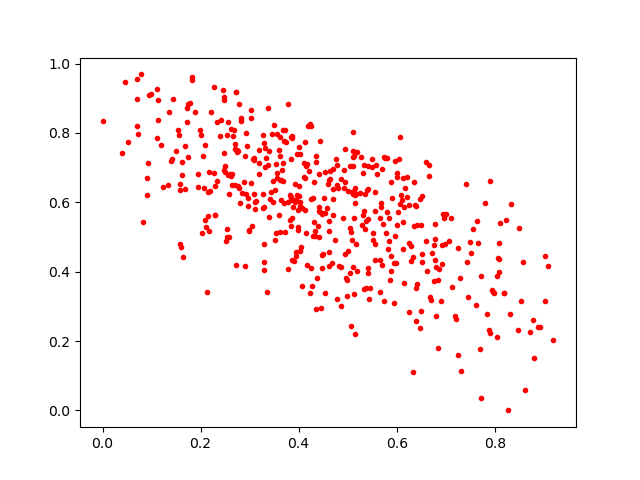

The file beside this chart, header and first rows:
0.8918644, 0.24145028
0.05238, 0.7727
0.3537, 0.5119
0.2987, 0.5209
0.3318, 0.7017
0.5176, 0.6246
0.5549, 0.5736
0.5568, 0.4795
0.3645, 0.6064
0.3374, 0.872
0.0923, 0.7142
0.5767, 0.7285
0.6473, 0.2366
0.5898, 0.6135
0.2569, 0.8307
0.4157, 0.512
0.4153, 0.7059
0.1827, 0.954
0.274, 0.7514
0.5178, 0.4809
0.3597, 0.7501
0.3996, 0.5281
0.3407, 0.6101
0.1233, 0.6435
0.205, 0.7327
0.606, 0.5946
0.6597, 0.4891
0.5669, 0.5543
0.4825, 0.4176
0.3034, 0.655
0.2013, 0.7952
0.5505, 0.7021
0.7974, 0.3411
0.5703, 0.4199
0.5985, 0.4257
0.06954, 0.8197
0.6338, 0.4432
0.4984, 0.3301
0.6118, 0.5424
0.28, 0.5976
0.2623, 0.6768
0.566, 0.4348
0.3185, 0.6824
0.4406, 0.6824
0.1106, 0.9276
0.5675, 0.597
0.3182, 0.712
0.6008, 0.6847
0.6388, 0.5883
0.1568, 0.7949
0.3792, 0.8827
0.3901, 0.4316
0.4377, 0.3816
0.7843, 0.2793
0.1397, 0.7203
0.2921, 0.801
0.6672, 0.327
0.2762, 0.7466
0.4638, 0.6682
0.5836, 0.4874
0.4468, 0.4106
... 438 more rows
